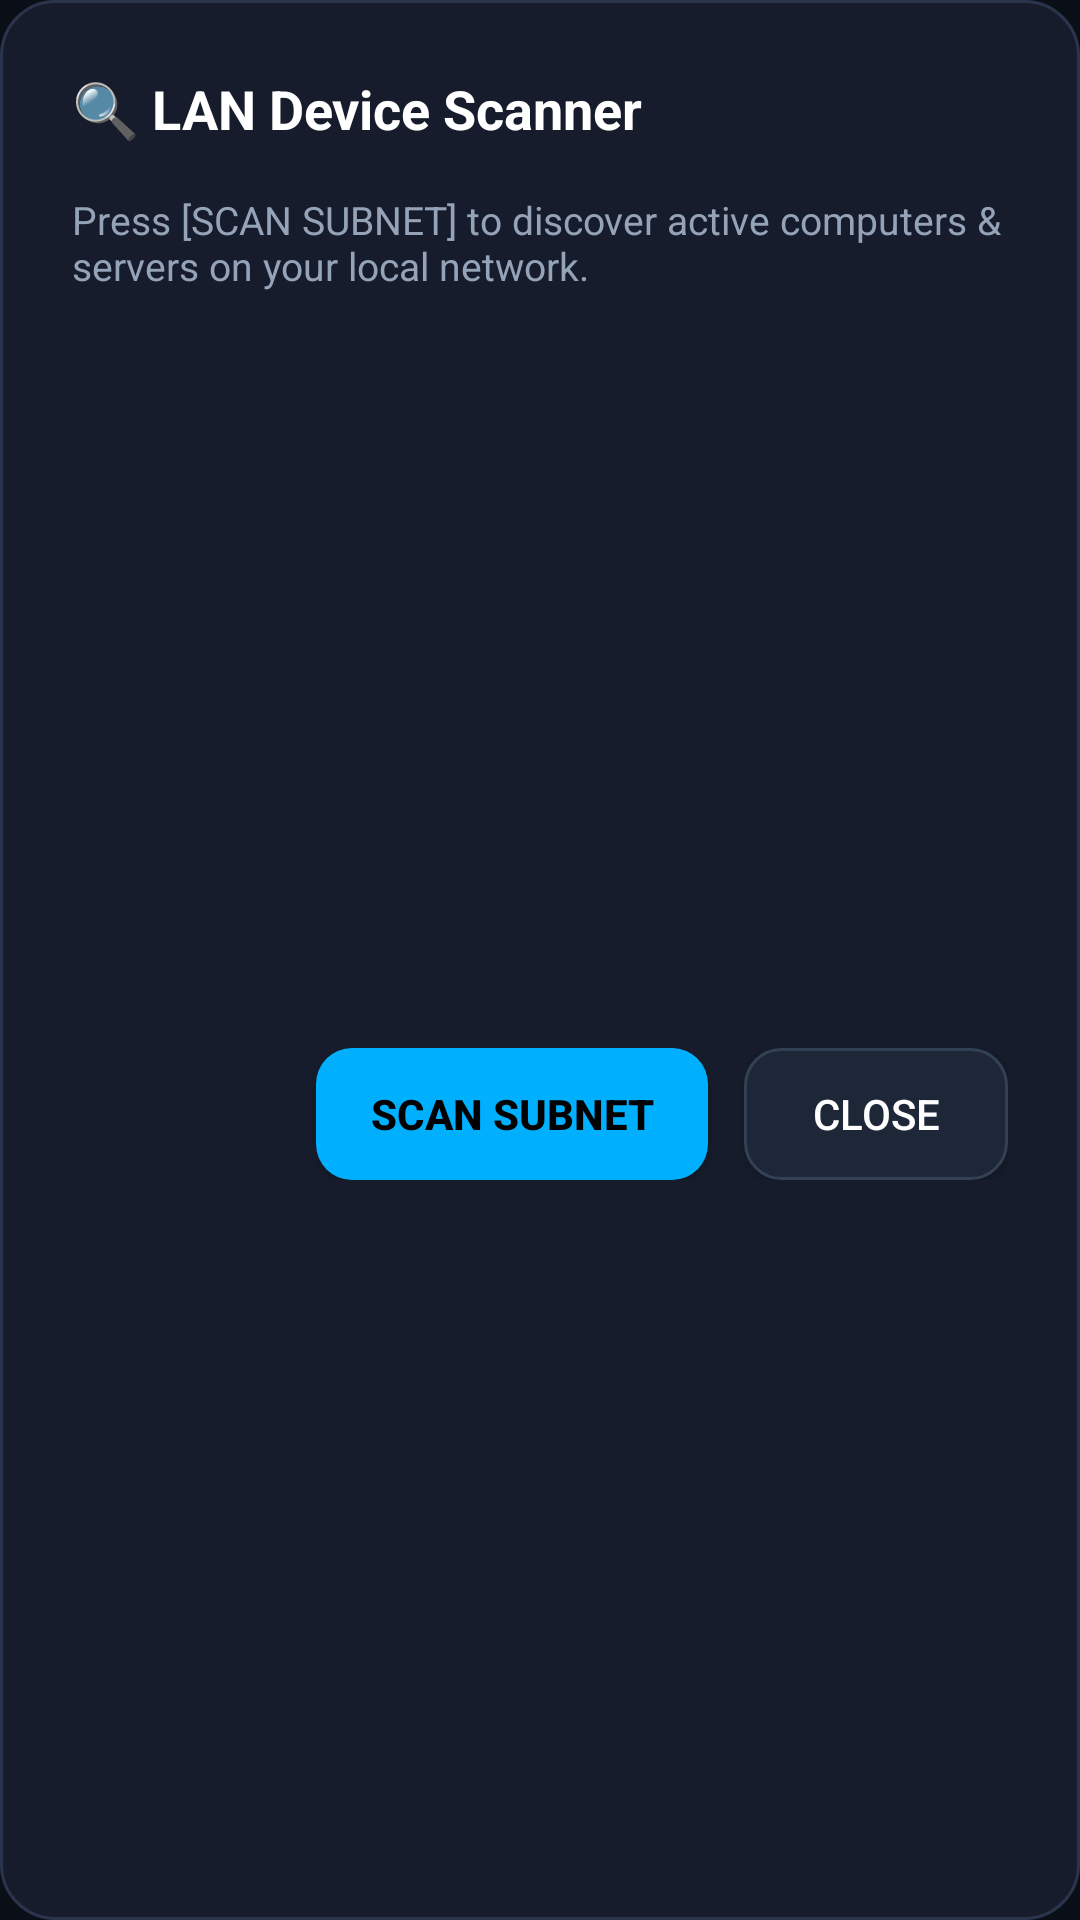

Layout XML and referenced resources for this Android screen:
<!-- AndroidManifest.xml: application theme Theme.Leanback -->
<!-- res/layout/dialog_network_scan.xml -->
<?xml version="1.0" encoding="utf-8"?>
<LinearLayout xmlns:android="http://schemas.android.com/apk/res/android"
    android:layout_width="650dp"
    android:layout_height="wrap_content"
    android:orientation="vertical"
    android:background="@drawable/bg_server_card"
    android:padding="24dp">

    
    <LinearLayout
        android:layout_width="match_parent"
        android:layout_height="wrap_content"
        android:orientation="horizontal"
        android:gravity="center_vertical"
        android:layout_marginBottom="16dp">

        <TextView
            android:id="@+id/textScanTitle"
            android:layout_width="0dp"
            android:layout_height="wrap_content"
            android:layout_weight="1"
            android:text="@string/scan_title"
            android:textSize="18sp"
            android:textStyle="bold"
            android:textColor="#FFFFFF" />

        <ProgressBar
            android:id="@+id/scanProgressBar"
            android:layout_width="28dp"
            android:layout_height="28dp"
            android:indeterminate="true"
            android:visibility="gone" />

    </LinearLayout>

    <TextView
        android:id="@+id/textScanStatus"
        android:layout_width="match_parent"
        android:layout_height="wrap_content"
        android:text="@string/scan_prompt"
        android:textSize="13sp"
        android:textColor="#94A3B8"
        android:layout_marginBottom="14dp" />

    
    <androidx.recyclerview.widget.RecyclerView
        android:id="@+id/recyclerScannedDevices"
        android:layout_width="match_parent"
        android:layout_height="220dp"
        android:scrollbars="vertical"
        android:layout_marginBottom="18dp" />

    
    <LinearLayout
        android:layout_width="match_parent"
        android:layout_height="wrap_content"
        android:orientation="horizontal"
        android:gravity="end">

        <Button
            android:id="@+id/btnStartSubnetScan"
            android:layout_width="wrap_content"
            android:layout_height="44dp"
            android:text="@string/scan_now"
            android:textSize="14sp"
            android:textStyle="bold"
            android:textColor="#000000"
            android:background="@drawable/bg_btn_primary_selector"
            android:focusable="true"
            android:paddingStart="18dp"
            android:paddingEnd="18dp"
            android:layout_marginEnd="12dp" />

        <Button
            android:id="@+id/btnCloseScan"
            android:layout_width="wrap_content"
            android:layout_height="44dp"
            android:text="@string/dialog_btn_cancel"
            android:textSize="14sp"
            android:textColor="#FFFFFF"
            android:background="@drawable/bg_btn_secondary_selector"
            android:focusable="true"
            android:paddingStart="18dp"
            android:paddingEnd="18dp" />

    </LinearLayout>

</LinearLayout>
<!-- resources referenced by this layout -->
<resources>
  <!-- drawable bg_btn_primary_selector (drawable) -->
  <?xml version="1.0" encoding="utf-8"?>
  <selector xmlns:android="http://schemas.android.com/apk/res/android">
      <item android:state_focused="true">
          <shape android:shape="rectangle">
              <solid android:color="#00E5FF" />
              <stroke android:width="3dp" android:color="#FFFFFF" />
              <corners android:radius="12dp" />
          </shape>
      </item>
      <item android:state_pressed="true">
          <shape android:shape="rectangle">
              <solid android:color="#0097A7" />
              <corners android:radius="12dp" />
          </shape>
      </item>
      <item>
          <shape android:shape="rectangle">
              <solid android:color="#00B0FF" />
              <corners android:radius="12dp" />
          </shape>
      </item>
  </selector>
  <!-- drawable bg_btn_secondary_selector (drawable) -->
  <?xml version="1.0" encoding="utf-8"?>
  <selector xmlns:android="http://schemas.android.com/apk/res/android">
      <item android:state_focused="true">
          <shape android:shape="rectangle">
              <solid android:color="#2C3A52" />
              <stroke android:width="2.5dp" android:color="#00E5FF" />
              <corners android:radius="12dp" />
          </shape>
      </item>
      <item android:state_pressed="true">
          <shape android:shape="rectangle">
              <solid android:color="#1A2333" />
              <corners android:radius="12dp" />
          </shape>
      </item>
      <item>
          <shape android:shape="rectangle">
              <solid android:color="#1E2738" />
              <stroke android:width="1dp" android:color="#334155" />
              <corners android:radius="12dp" />
          </shape>
      </item>
  </selector>
  <!-- drawable bg_server_card (drawable) -->
  <?xml version="1.0" encoding="utf-8"?>
  <shape xmlns:android="http://schemas.android.com/apk/res/android" android:shape="rectangle">
      <solid android:color="#161C2B" />
      <stroke android:width="1dp" android:color="#2A354D" />
      <corners android:radius="18dp" />
  </shape>
  <string name="dialog_btn_cancel">CLOSE</string>
  <string name="scan_now">SCAN SUBNET</string>
  <string name="scan_prompt">Press [SCAN SUBNET] to discover active computers &amp; servers on your local network.</string>
  <string name="scan_title">🔍 LAN Device Scanner</string>
  <style name="Theme.Leanback" parent="Theme.AppCompat.DayNight.NoActionBar">
          <item name="android:windowBackground">#0A0E17</item>
          <item name="colorPrimary">#00E5FF</item>
          <item name="colorPrimaryDark">#0097A7</item>
          <item name="colorAccent">#FF9900</item>
          <item name="android:textColorPrimary">#FFFFFF</item>
          <item name="android:textColorSecondary">#94A3B8</item>
          <item name="android:windowContentOverlay">@null</item>
          <item name="alertDialogTheme">@style/FireTVAlertDialogTheme</item>
      </style>
  <style name="FireTVAlertDialogTheme" parent="Theme.AppCompat.Dialog.Alert">
          <item name="android:windowBackground">@android:color/transparent</item>
          <item name="android:background">#151B2B</item>
          <item name="android:textColorPrimary">#FFFFFF</item>
          <item name="android:textColorSecondary">#94A3B8</item>
          <item name="colorAccent">#00E5FF</item>
          <item name="buttonBarPositiveButtonStyle">@style/FireTVDialogButton</item>
          <item name="buttonBarNegativeButtonStyle">@style/FireTVDialogButtonSecondary</item>
      </style>
  <style name="FireTVDialogButton" parent="Widget.AppCompat.Button.ButtonBar.AlertDialog">
          <item name="android:textColor">#00E5FF</item>
          <item name="android:textStyle">bold</item>
      </style>
  <style name="FireTVDialogButtonSecondary" parent="Widget.AppCompat.Button.ButtonBar.AlertDialog">
          <item name="android:textColor">#94A3B8</item>
      </style>
</resources>
